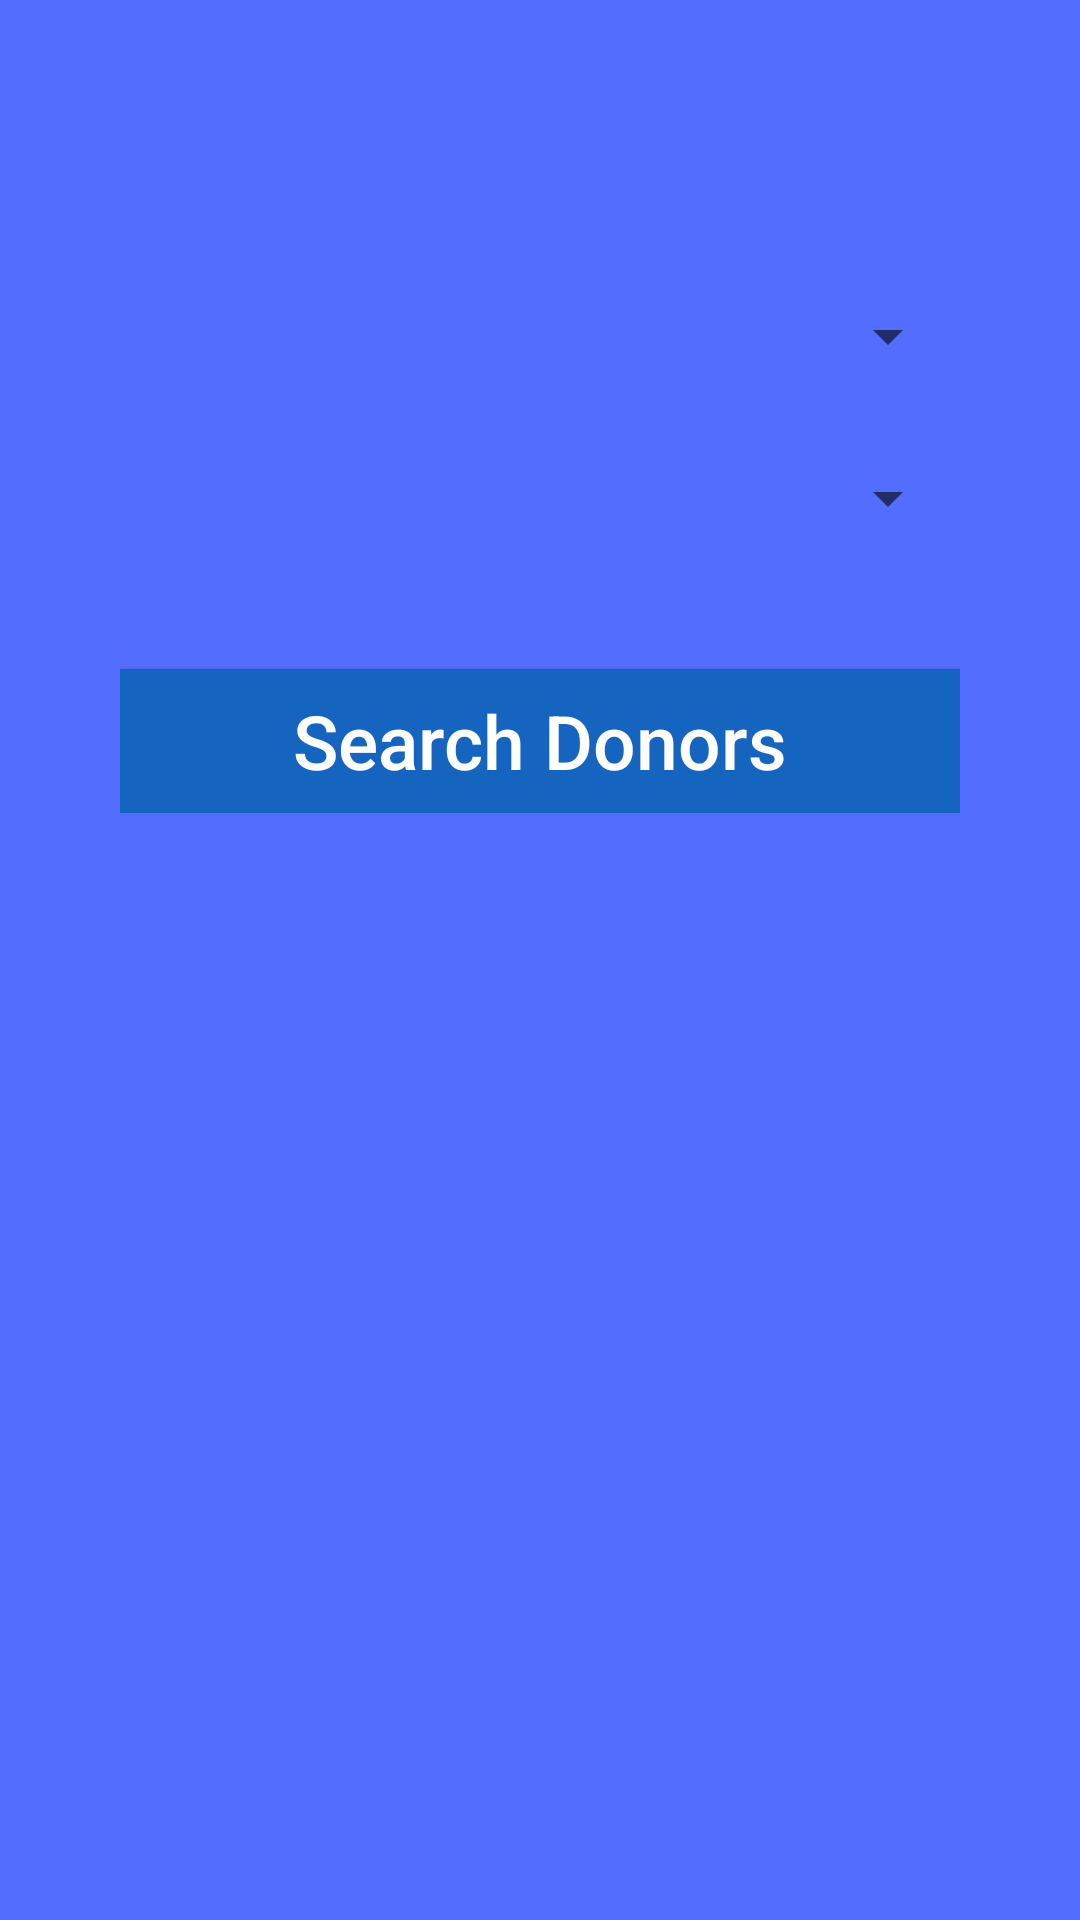

Produce the Android XML layout that renders to this screen, including the resource entries it uses.
<!-- AndroidManifest.xml: application theme AppTheme -->
<!-- res/layout/activity_bank.xml -->
<?xml version="1.0" encoding="utf-8"?>
<LinearLayout xmlns:android="http://schemas.android.com/apk/res/android"
    android:layout_width="fill_parent"
    android:layout_height="fill_parent"
    android:orientation="vertical"
    android:background="#536DFE"
    android:scrollbarAlwaysDrawVerticalTrack="true">

    <LinearLayout
        android:layout_width="fill_parent"
        android:layout_height="wrap_content"
        android:layout_marginRight="40dp"
        android:paddingTop="100dp"
        android:layout_marginLeft="40dp"
        >

        <Spinner
            android:layout_width="fill_parent"
            android:layout_height="wrap_content"
            android:id="@+id/city">
        </Spinner>

    </LinearLayout>



    <LinearLayout
        android:layout_width="fill_parent"
        android:layout_height="wrap_content"
        android:layout_marginRight="40dp"
        android:paddingTop="30dp"
        android:layout_marginLeft="40dp"
        >

        <Spinner
            android:layout_width="fill_parent"
            android:layout_height="wrap_content"
            android:id="@+id/group">
        </Spinner>

    </LinearLayout>



    <LinearLayout
        android:layout_width="fill_parent"
        android:layout_height="wrap_content"
        android:paddingTop="30dp"
        android:layout_marginLeft="40dp"
        android:layout_marginRight="40dp"
        >

        <Button
            android:layout_width="fill_parent"
            android:layout_height="wrap_content"
            android:layout_marginTop="15dp"
            android:text="Search Donors"

            android:textAllCaps="false"
            android:textColor="#fff"
            android:textSize="25sp"
            android:id="@+id/submit"
            android:background="#1565C0"
            android:bottomRightRadius="10dp"
            android:bottomLeftRadius="10dp"
            android:topLeftRadius="10dp"
            android:topRightRadius="10dp"
            />
    </LinearLayout>

     </LinearLayout>
<!-- resources referenced by this layout -->
<resources>
  <style name="AppTheme" parent="Theme.AppCompat.Light.DarkActionBar">
  
          
          <item name="colorPrimary">@color/colorPrimary</item>
          <item name="colorPrimaryDark">@color/colorPrimaryDark</item>
          <item name="colorAccent">@color/colorAccent</item>
      </style>
  <!-- not gathered from this repository: default colours our renderer supplied (Android Studio template values) -->
  <color name="colorPrimary">#FF6200EE</color>
  <color name="colorPrimaryDark">#FF3700B3</color>
  <color name="colorAccent">#FF03DAC5</color>
</resources>
